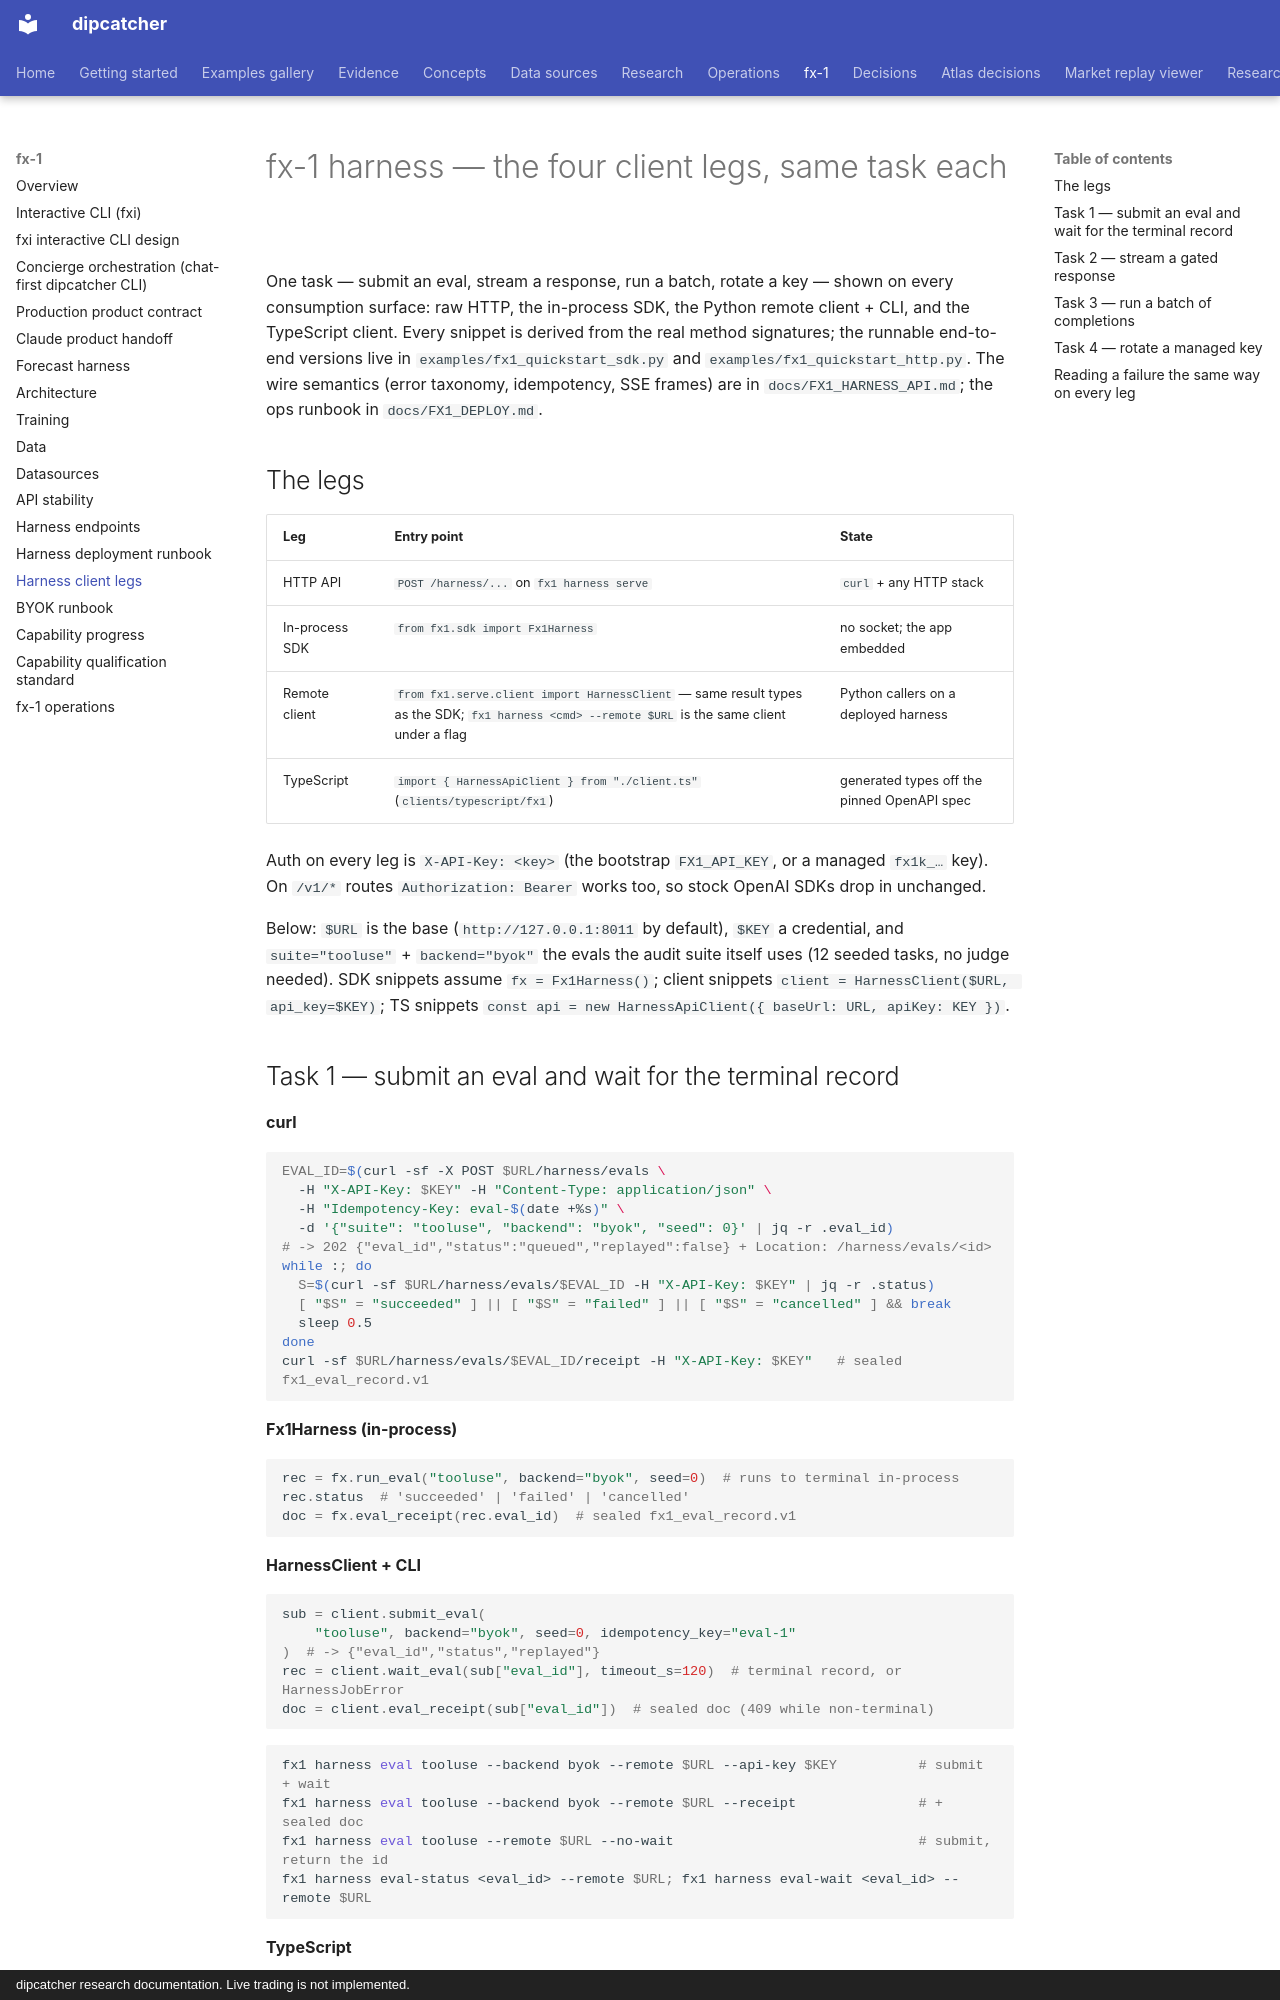

repository: artificial-hedge/dipcatcher · page: FX1_CLIENTS/index.html · generator: mkdocs · copyright: dipcatcher research documentation. Live trading is not implemented.

# fx-1 harness — the four client legs, same task each

One task — submit an eval, stream a response, run a batch, rotate a key —
shown on every consumption surface: raw HTTP, the in-process SDK, the
Python remote client + CLI, and the TypeScript client. Every snippet is
derived from the real method signatures; the runnable end-to-end versions
live in `examples/fx1_quickstart_sdk.py` and `examples/fx1_quickstart_http.py`.
The wire semantics (error taxonomy, idempotency, SSE frames) are in
`docs/FX1_HARNESS_API.md`; the ops runbook in `docs/FX1_DEPLOY.md`.

## The legs

| Leg | Entry point | State |
|---|---|---|
| HTTP API | `POST /harness/...` on `fx1 harness serve` | `curl` + any HTTP stack |
| In-process SDK | `from fx1.sdk import Fx1Harness` | no socket; the app embedded |
| Remote client | `from fx1.serve.client import HarnessClient` — same result types as the SDK; `fx1 harness <cmd> --remote $URL` is the same client under a flag | Python callers on a deployed harness |
| TypeScript | `import { HarnessApiClient } from "./client.ts"` (`clients/typescript/fx1`) | generated types off the pinned OpenAPI spec |

Auth on every leg is `X-API-Key: <key>` (the bootstrap `FX1_API_KEY`, or a
managed `fx1k_…` key). On `/v1/*` routes `Authorization: Bearer` works
too, so stock OpenAI SDKs drop in unchanged.

Below: `$URL` is the base (`http://127.0.0.1:8011` by default), `$KEY` a
credential, and `suite="tooluse"` + `backend="byok"` the evals the audit
suite itself uses (12 seeded tasks, no judge needed). SDK snippets assume
`fx = Fx1Harness()`; client snippets `client = HarnessClient($URL, api_key=$KEY)`;
TS snippets `const api = new HarnessApiClient({ baseUrl: URL, apiKey: KEY })`.
